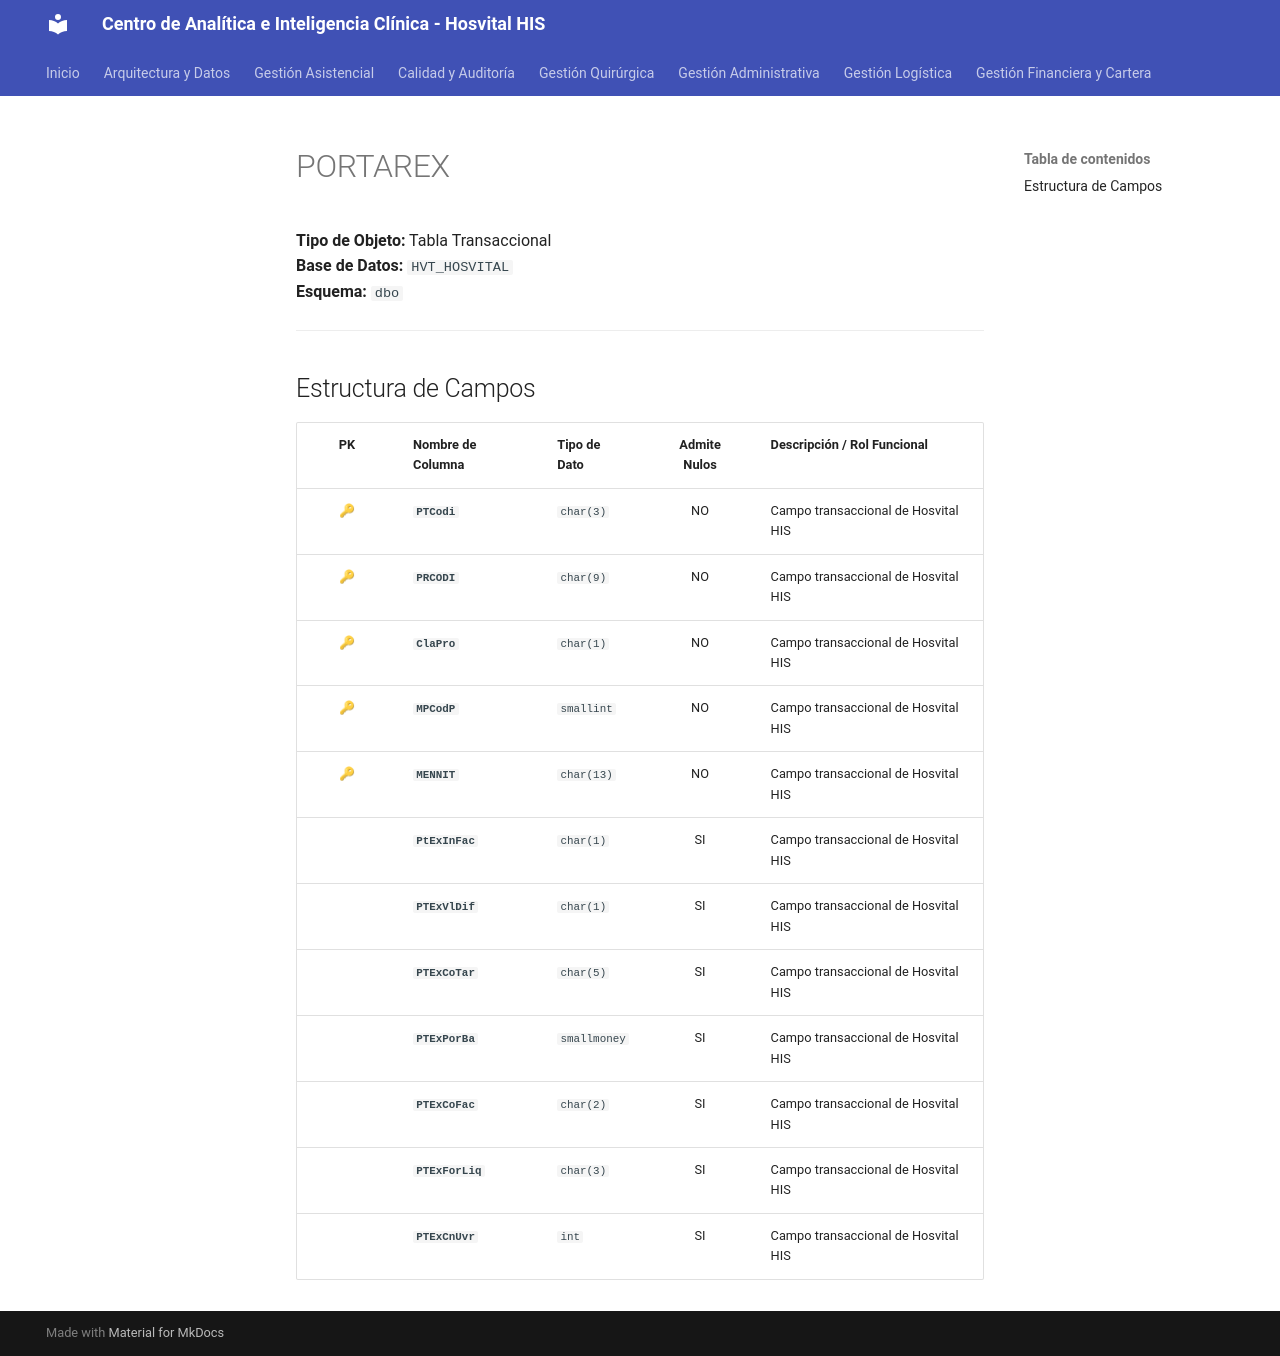

repository: SoporteSaludtech/superset-docs · page: diccionario-general/PORTAREX/index.html · generator: mkdocs

# PORTAREX

**Tipo de Objeto:** Tabla Transaccional  
**Base de Datos:** `HVT_HOSVITAL`  
**Esquema:** `dbo`

---

## Estructura de Campos

| PK | Nombre de Columna | Tipo de Dato | Admite Nulos | Descripción / Rol Funcional |
| :-: | :--- | :--- | :-: | :--- |
| 🔑 | **`PTCodi`** | `char(3)` | NO | Campo transaccional de Hosvital HIS |
| 🔑 | **`PRCODI`** | `char(9)` | NO | Campo transaccional de Hosvital HIS |
| 🔑 | **`ClaPro`** | `char(1)` | NO | Campo transaccional de Hosvital HIS |
| 🔑 | **`MPCodP`** | `smallint` | NO | Campo transaccional de Hosvital HIS |
| 🔑 | **`MENNIT`** | `char(13)` | NO | Campo transaccional de Hosvital HIS |
|  | **`PtExInFac`** | `char(1)` | SI | Campo transaccional de Hosvital HIS |
|  | **`PTExVlDif`** | `char(1)` | SI | Campo transaccional de Hosvital HIS |
|  | **`PTExCoTar`** | `char(5)` | SI | Campo transaccional de Hosvital HIS |
|  | **`PTExPorBa`** | `smallmoney` | SI | Campo transaccional de Hosvital HIS |
|  | **`PTExCoFac`** | `char(2)` | SI | Campo transaccional de Hosvital HIS |
|  | **`PTExForLiq`** | `char(3)` | SI | Campo transaccional de Hosvital HIS |
|  | **`PTExCnUvr`** | `int` | SI | Campo transaccional de Hosvital HIS |
